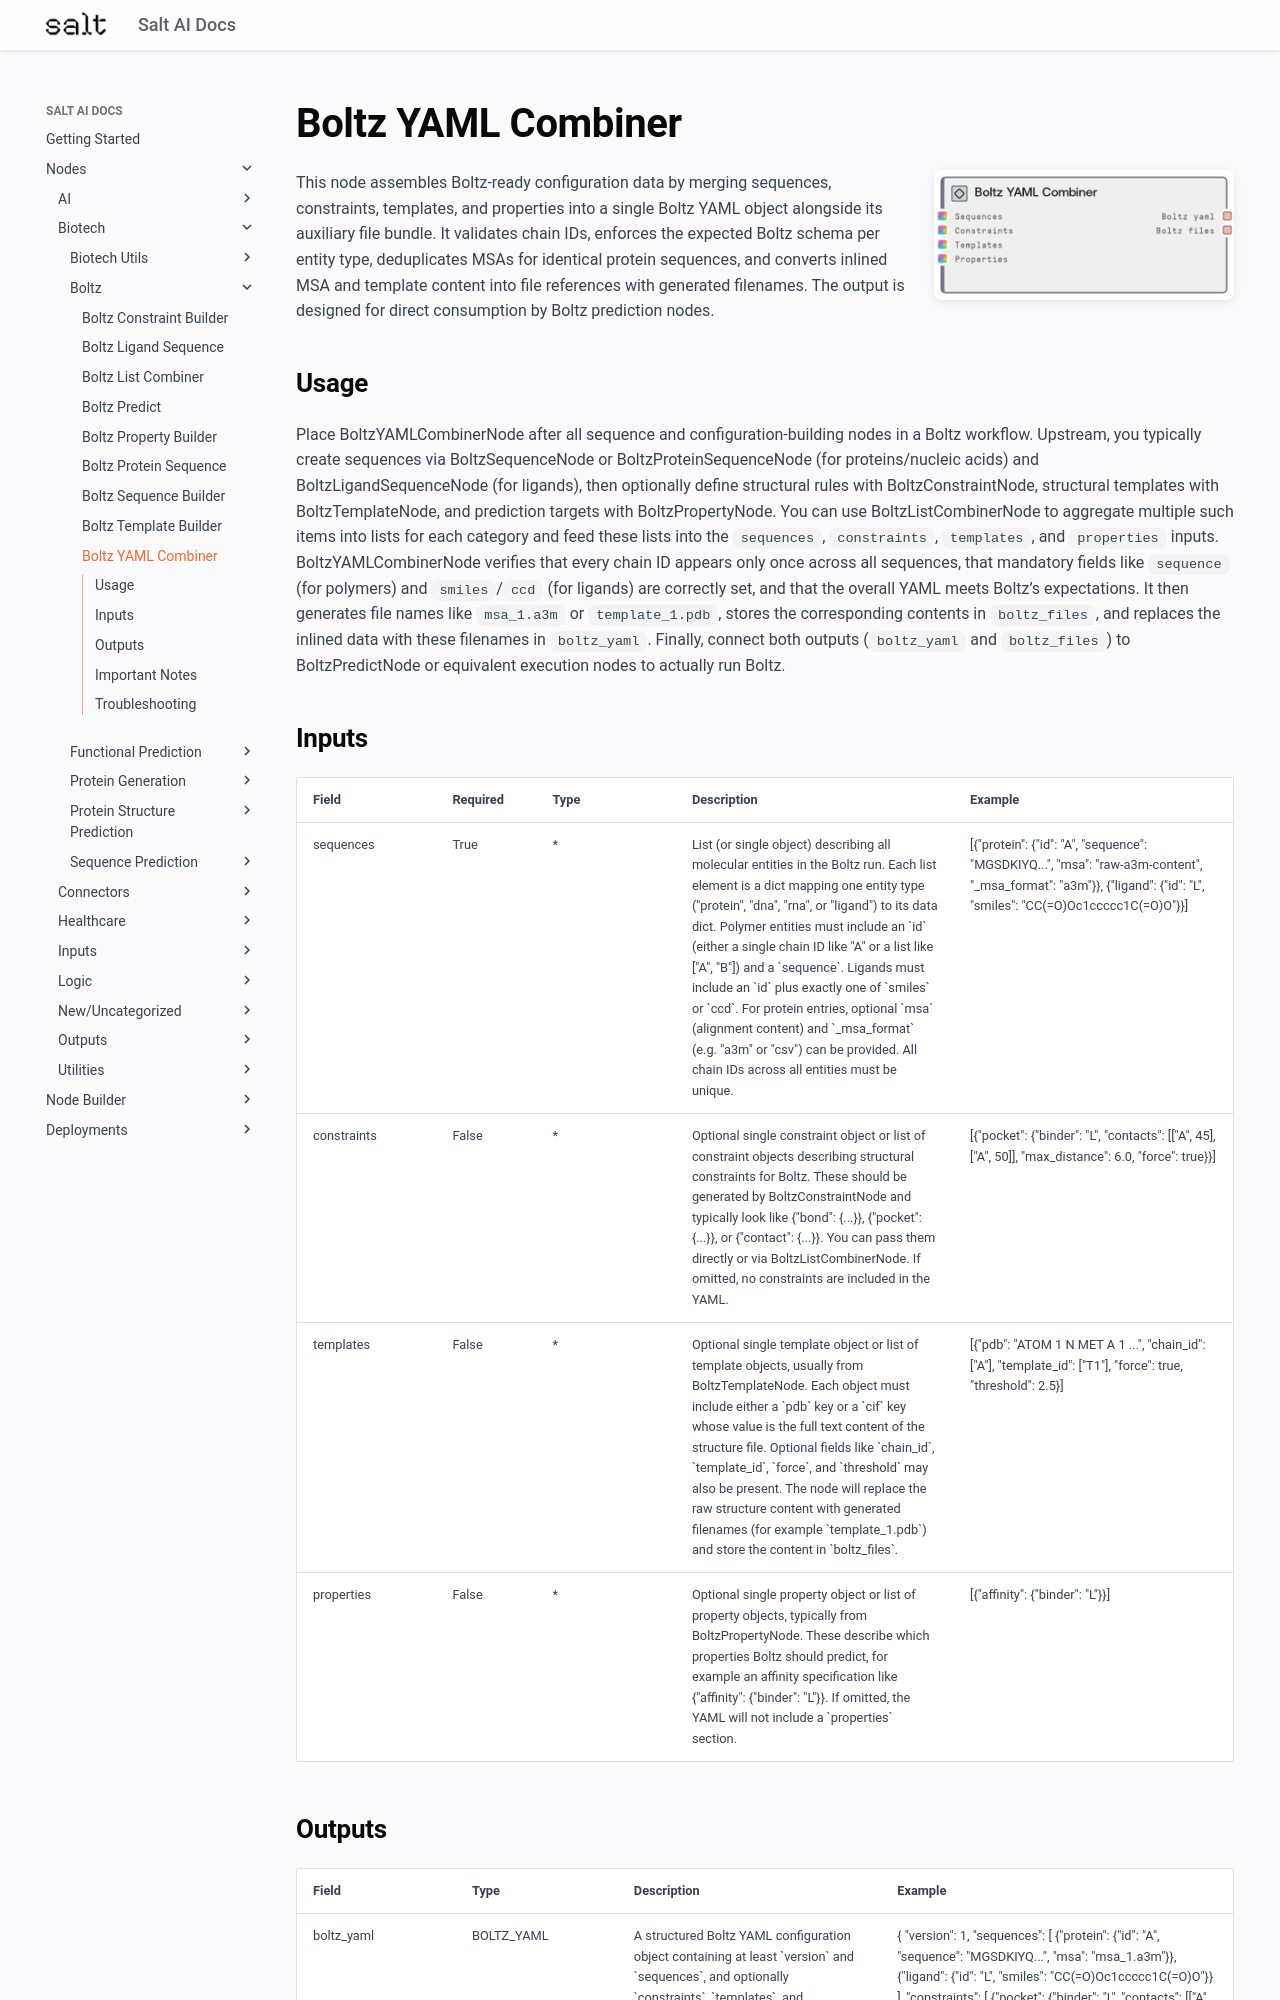

repository: get-salt-AI/SaltAI-Web-Docs · page: nodes/md/biotech/boltz/boltzyamlcombinernode/index.html · generator: mkdocs

# Boltz YAML Combiner

<div style="display: flex; gap: 20px; align-items: flex-start; margin-bottom: 20px;">
<div style="flex: 1; min-width: 0;">

This node assembles Boltz-ready configuration data by merging sequences, constraints, templates, and properties into a single Boltz YAML object alongside its auxiliary file bundle. It validates chain IDs, enforces the expected Boltz schema per entity type, deduplicates MSAs for identical protein sequences, and converts inlined MSA and template content into file references with generated filenames. The output is designed for direct consumption by Boltz prediction nodes.

</div>
<div style="flex: 0 0 300px;"><img src="../../../../images/previews/biotech/boltz/boltzyamlcombinernode.png" alt="Preview" style="width: 100%; border-radius: 8px; box-shadow: 0 2px 8px rgba(0,0,0,0.1);" /></div>
</div>

## Usage

Place BoltzYAMLCombinerNode after all sequence and configuration-building nodes in a Boltz workflow. Upstream, you typically create sequences via BoltzSequenceNode or BoltzProteinSequenceNode (for proteins/nucleic acids) and BoltzLigandSequenceNode (for ligands), then optionally define structural rules with BoltzConstraintNode, structural templates with BoltzTemplateNode, and prediction targets with BoltzPropertyNode. You can use BoltzListCombinerNode to aggregate multiple such items into lists for each category and feed these lists into the `sequences`, `constraints`, `templates`, and `properties` inputs. BoltzYAMLCombinerNode verifies that every chain ID appears only once across all sequences, that mandatory fields like `sequence` (for polymers) and `smiles`/`ccd` (for ligands) are correctly set, and that the overall YAML meets Boltz’s expectations. It then generates file names like `msa_1.a3m` or `template_1.pdb`, stores the corresponding contents in `boltz_files`, and replaces the inlined data with these filenames in `boltz_yaml`. Finally, connect both outputs (`boltz_yaml` and `boltz_files`) to BoltzPredictNode or equivalent execution nodes to actually run Boltz.

## Inputs

<div style="overflow-x: auto;">
<table style="table-layout: fixed; width: 100%;">
<colgroup>
<col style="width: 15%;">
<col style="width: 10%;">
<col style="width: 15%;">
<col style="width: 30%;">
<col style="width: 30%;">
</colgroup>
<thead><tr><th>Field</th><th>Required</th><th>Type</th><th>Description</th><th>Example</th></tr></thead>
<tbody>
<tr><td style="word-wrap: break-word;">sequences</td><td>True</td><td style="word-wrap: break-word;">*</td><td style="word-wrap: break-word;">List (or single object) describing all molecular entities in the Boltz run. Each list element is a dict mapping one entity type ("protein", "dna", "rna", or "ligand") to its data dict. Polymer entities must include an `id` (either a single chain ID like "A" or a list like ["A", "B"]) and a `sequence`. Ligands must include an `id` plus exactly one of `smiles` or `ccd`. For protein entries, optional `msa` (alignment content) and `_msa_format` (e.g. "a3m" or "csv") can be provided. All chain IDs across all entities must be unique.</td><td style="word-wrap: break-word;">[{"protein": {"id": "A", "sequence": "MGSDKIYQ...", "msa": "raw-a3m-content", "_msa_format": "a3m"}}, {"ligand": {"id": "L", "smiles": "CC(=O)Oc1ccccc1C(=O)O"}}]</td></tr>
<tr><td style="word-wrap: break-word;">constraints</td><td>False</td><td style="word-wrap: break-word;">*</td><td style="word-wrap: break-word;">Optional single constraint object or list of constraint objects describing structural constraints for Boltz. These should be generated by BoltzConstraintNode and typically look like {"bond": {...}}, {"pocket": {...}}, or {"contact": {...}}. You can pass them directly or via BoltzListCombinerNode. If omitted, no constraints are included in the YAML.</td><td style="word-wrap: break-word;">[{"pocket": {"binder": "L", "contacts": [["A", 45], ["A", 50]], "max_distance": 6.0, "force": true}}]</td></tr>
<tr><td style="word-wrap: break-word;">templates</td><td>False</td><td style="word-wrap: break-word;">*</td><td style="word-wrap: break-word;">Optional single template object or list of template objects, usually from BoltzTemplateNode. Each object must include either a `pdb` key or a `cif` key whose value is the full text content of the structure file. Optional fields like `chain_id`, `template_id`, `force`, and `threshold` may also be present. The node will replace the raw structure content with generated filenames (for example `template_1.pdb`) and store the content in `boltz_files`.</td><td style="word-wrap: break-word;">[{"pdb": "ATOM      1  N   MET A   1 ...", "chain_id": ["A"], "template_id": ["T1"], "force": true, "threshold": 2.5}]</td></tr>
<tr><td style="word-wrap: break-word;">properties</td><td>False</td><td style="word-wrap: break-word;">*</td><td style="word-wrap: break-word;">Optional single property object or list of property objects, typically from BoltzPropertyNode. These describe which properties Boltz should predict, for example an affinity specification like {"affinity": {"binder": "L"}}. If omitted, the YAML will not include a `properties` section.</td><td style="word-wrap: break-word;">[{"affinity": {"binder": "L"}}]</td></tr>
</tbody>
</table>
</div>
